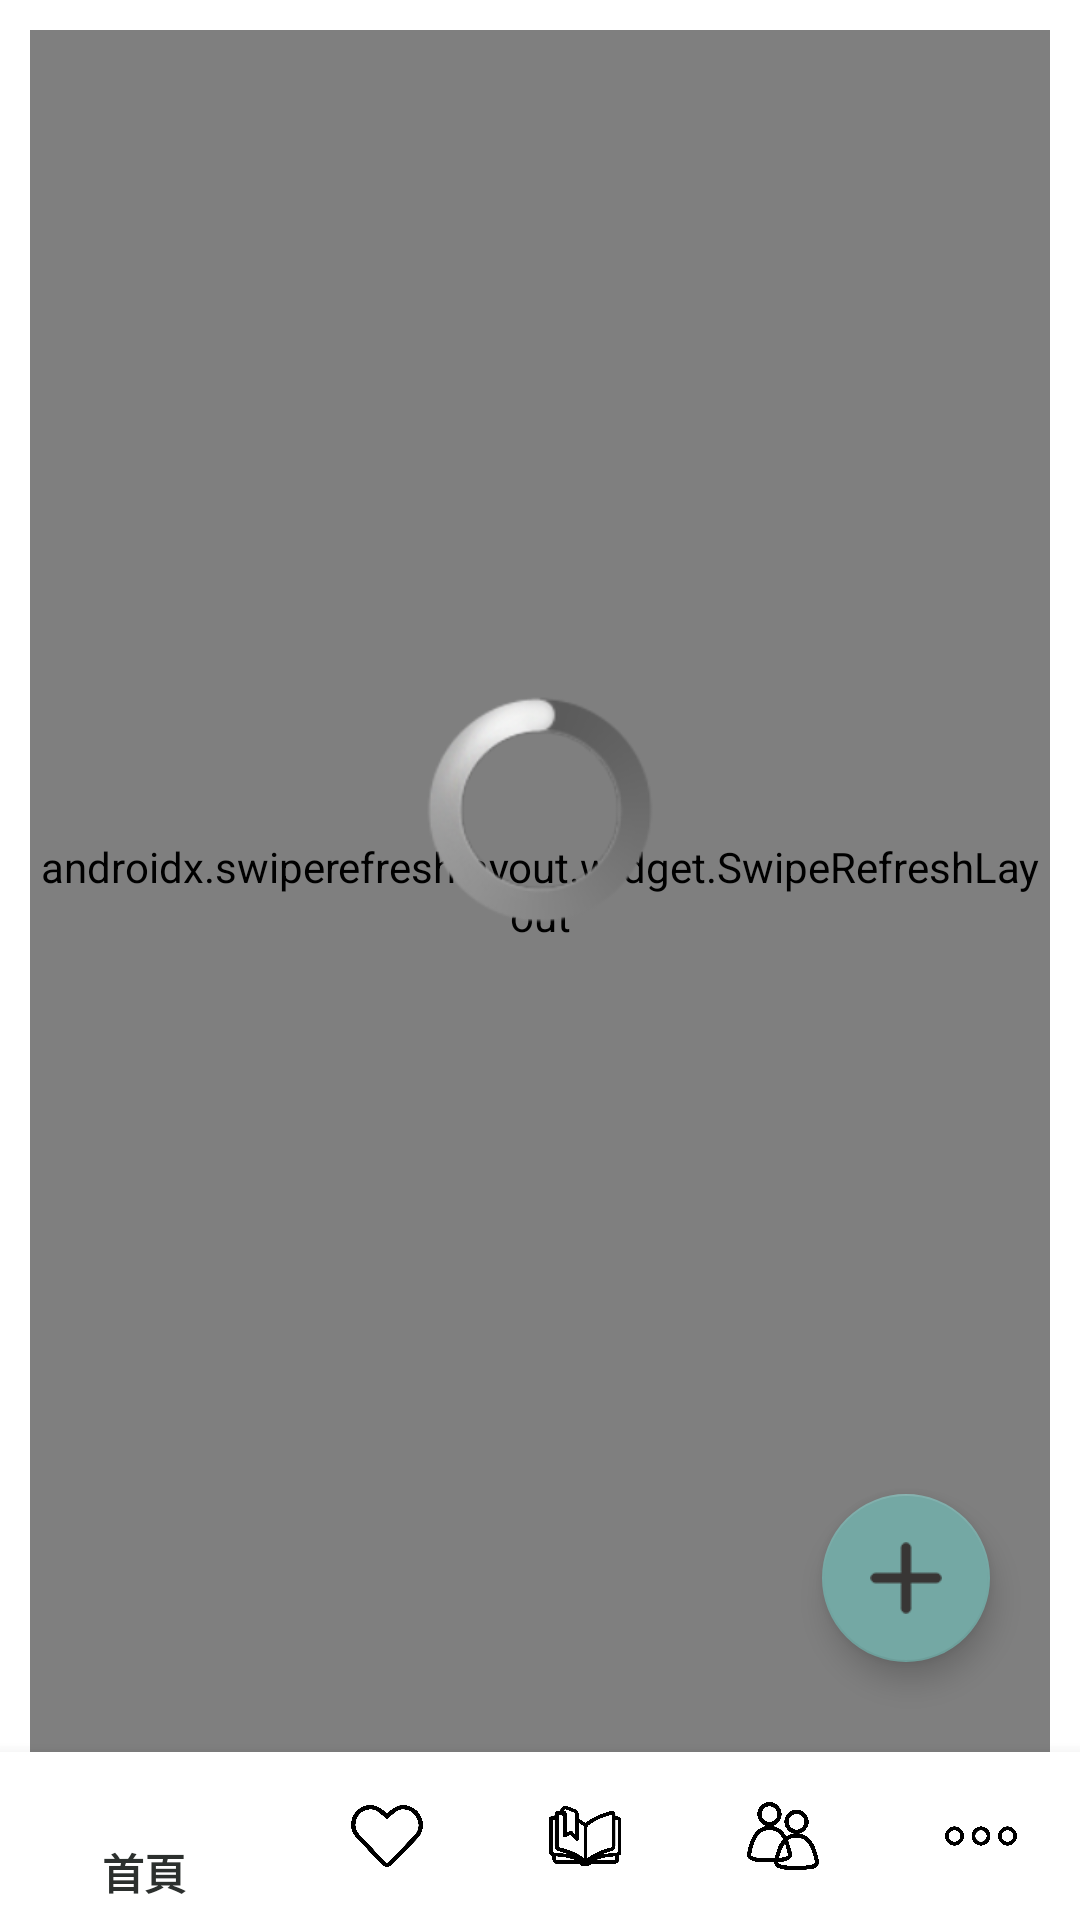

The Android layout XML behind this screen, and the referenced resources:
<!-- AndroidManifest.xml: application theme AppTheme -->
<!-- res/layout/ast_trip.xml -->
<?xml version="1.0" encoding="utf-8"?>
<RelativeLayout xmlns:android="http://schemas.android.com/apk/res/android"
    xmlns:app="http://schemas.android.com/apk/res-auto"
    xmlns:tools="http://schemas.android.com/tools"
    android:layout_width="match_parent"
    android:layout_height="match_parent"
    android:background="@color/White">


    <androidx.swiperefreshlayout.widget.SwipeRefreshLayout
        android:id="@+id/refreshLayout"
        android:layout_width="match_parent"
        android:layout_height="match_parent"

        android:layout_above="@+id/ast_Bottom"
        android:layout_marginStart="@dimen/Margins"
        android:layout_marginTop="@dimen/Margins"
        android:layout_marginEnd="@dimen/Margins">

        <androidx.recyclerview.widget.RecyclerView
            android:id="@+id/recycleview"
            android:layout_width="match_parent"
            android:layout_height="wrap_content"
            app:layout_constraintBottom_toBottomOf="parent"
            app:layout_constraintEnd_toEndOf="parent"
            app:layout_constraintStart_toStartOf="parent"
            app:layout_constraintTop_toTopOf="parent" />

    </androidx.swiperefreshlayout.widget.SwipeRefreshLayout>

    <LinearLayout
        android:id="@+id/progressbarlinear"
        android:layout_width="match_parent"
        android:layout_height="match_parent"
        android:gravity="center"
        android:orientation="horizontal">

        <ProgressBar
            android:id="@+id/progressBar"
            style="@android:style/Widget.ProgressBar.Large"
            android:layout_width="wrap_content"
            android:layout_height="wrap_content"
            android:layout_marginBottom="50dp" />
    </LinearLayout>

    <com.google.android.material.floatingactionbutton.FloatingActionButton
        android:id="@+id/trip_floating"
        android:layout_width="wrap_content"
        android:layout_height="wrap_content"
        android:layout_above="@+id/ast_Bottom"
        android:layout_alignParentEnd="true"
        android:layout_marginEnd="30dp"
        android:layout_marginBottom="30dp"
        android:clickable="true"
        android:focusable="true"
        app:backgroundTint="@color/c74A8A4"
        app:srcCompat="@drawable/add_icon" />

    <com.google.android.material.bottomnavigation.BottomNavigationView
        android:id="@+id/ast_Bottom"
        android:layout_width="wrap_content"
        android:layout_height="wrap_content"
        android:layout_alignParentBottom="true"
        android:layout_marginBottom="0dp"
        app:itemBackground="@color/White"
        app:itemIconTint="@drawable/item_selector"
        app:menu="@menu/ast_menu">

    </com.google.android.material.bottomnavigation.BottomNavigationView>

</RelativeLayout>
<!-- resources referenced by this layout -->
<resources>
  <color name="White">#ffffff</color>
  <color name="c74A8A4">#74A8A4</color>
  <dimen name="Margins">10sp</dimen>
  <!-- drawable add_icon: png bitmap (drawable, 1811 bytes) -->
  <!-- drawable item_selector (drawable) -->
  <?xml version="1.0" encoding="utf-8"?>
  <selector xmlns:android="http://schemas.android.com/apk/res/android">
  
  
      <item
          android:state_selected="true"
          android:color="@color/White"/>
  
      <item
          android:state_selected="false"
          android:color="@color/Black"/>
  
  
  </selector>
  <style name="AppTheme" parent="Theme.AppCompat.Light.DarkActionBar">
          
          <item name="colorPrimary">@color/colorPrimary</item>
          <item name="colorPrimaryDark">@color/colorPrimaryDark</item>
          <item name="colorAccent">@color/colorAccent</item>
      </style>
  <color name="Black">#000000</color>
  <color name="colorPrimary">#2C302E</color>
  <color name="colorPrimaryDark">#343D4A</color>
  <color name="colorAccent">#FF4081</color>
</resources>
